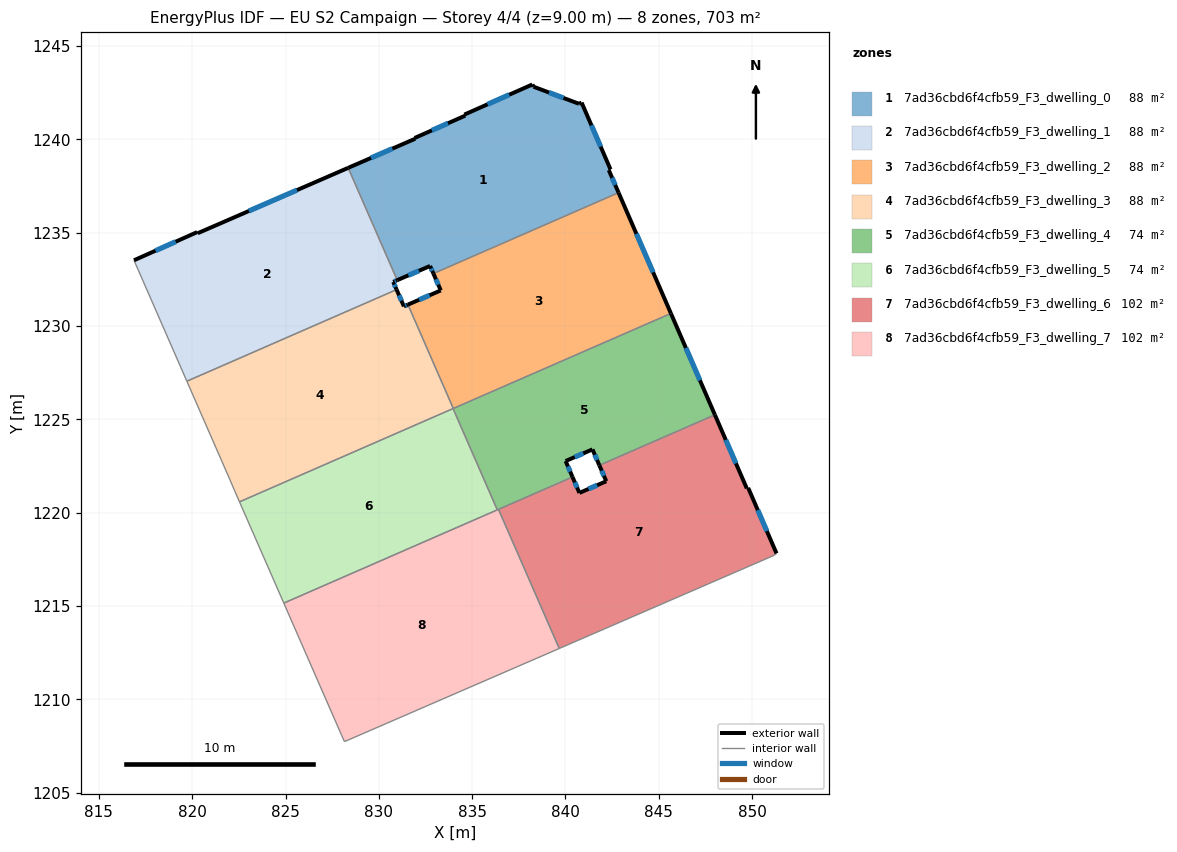
=== STOREY PLAN SPEC (per zone: floor XY polygon, exterior-wall plan segments, windows/doors) ===
zone 1: 7ad36cbd6f4cfb59_F3_dwelling_0  (87.9 m²)
  floor: (840.86, 1241.97) (842.41, 1238.39) (842.32, 1238.35) (842.84, 1237.14) (832.92, 1232.81) (832.75, 1233.21) (830.99, 1232.45) (828.36, 1238.47) (831.95, 1240.03) (831.92, 1240.07) (834.63, 1241.27) (834.58, 1241.33) (838.23, 1242.94) (838.29, 1242.82) (840.72, 1241.90)
  exterior wall: (832.75, 1233.21) – (832.92, 1232.81)  [0.4 m]
    window: (832.81, 1233.08) – (832.86, 1232.95)  [0.1 m²]
  exterior wall: (830.99, 1232.45) – (832.75, 1233.21)  [1.9 m]
    window: (831.58, 1232.71) – (832.15, 1232.96)  [0.6 m²]
  exterior wall: (831.95, 1240.03) – (828.36, 1238.47)  [3.9 m]
    window: (830.73, 1239.50) – (829.58, 1239.00)  [1.2 m²]
  exterior wall: (831.95, 1240.03) – (831.92, 1240.07)  [0.0 m]
  exterior wall: (834.63, 1241.27) – (831.92, 1240.07)  [3.0 m]
    window: (833.70, 1240.86) – (832.84, 1240.48)  [0.9 m²]
  exterior wall: (834.58, 1241.33) – (834.63, 1241.27)  [0.1 m]
  exterior wall: (838.23, 1242.94) – (834.58, 1241.33)  [4.0 m]
    window: (836.99, 1242.39) – (835.82, 1241.87)  [1.2 m²]
  exterior wall: (838.29, 1242.82) – (838.23, 1242.94)  [0.1 m]
  exterior wall: (840.72, 1241.90) – (838.29, 1242.82)  [2.6 m]
    window: (839.90, 1242.21) – (839.12, 1242.51)  [0.8 m²]
  exterior wall: (840.86, 1241.97) – (840.72, 1241.90)  [0.2 m]
  exterior wall: (842.41, 1238.39) – (840.86, 1241.97)  [3.9 m]
    window: (841.89, 1239.61) – (841.39, 1240.75)  [1.2 m²]
  exterior wall: (842.32, 1238.35) – (842.41, 1238.39)  [0.1 m]
  exterior wall: (842.84, 1237.14) – (842.32, 1238.35)  [1.3 m]
    window: (842.67, 1237.55) – (842.50, 1237.94)  [0.4 m²]
  interior walls: 2
zone 2: 7ad36cbd6f4cfb59_F3_dwelling_1  (87.9 m²)
  floor: (828.36, 1238.47) (830.99, 1232.45) (830.77, 1232.36) (830.95, 1231.95) (819.71, 1227.04) (816.90, 1233.47) (816.88, 1233.52) (820.27, 1235.03) (820.30, 1234.97)
  exterior wall: (820.27, 1235.03) – (816.88, 1233.52)  [3.7 m]
    window: (819.11, 1234.51) – (818.03, 1234.03)  [1.1 m²]
  exterior wall: (820.30, 1234.97) – (820.27, 1235.03)  [0.1 m]
  exterior wall: (828.36, 1238.47) – (820.30, 1234.97)  [8.8 m]
    window: (825.62, 1237.28) – (823.04, 1236.16)  [2.7 m²]
  exterior wall: (830.77, 1232.36) – (830.99, 1232.45)  [0.2 m]
    window: (830.84, 1232.39) – (830.91, 1232.42)  [0.1 m²]
  exterior wall: (830.95, 1231.95) – (830.77, 1232.36)  [0.5 m]
    window: (830.89, 1232.09) – (830.83, 1232.22)  [0.1 m²]
  interior walls: 4
zone 3: 7ad36cbd6f4cfb59_F3_dwelling_2  (87.9 m²)
  floor: (842.84, 1237.14) (845.65, 1230.67) (833.99, 1225.58) (831.56, 1231.14) (833.32, 1231.91) (832.92, 1232.81)
  exterior wall: (845.65, 1230.67) – (842.84, 1237.14)  [7.1 m]
    window: (844.69, 1232.87) – (843.80, 1234.94)  [2.2 m²]
  exterior wall: (833.32, 1231.91) – (831.56, 1231.14)  [1.9 m]
    window: (832.72, 1231.65) – (832.16, 1231.40)  [0.6 m²]
  exterior wall: (832.92, 1232.81) – (833.32, 1231.91)  [1.0 m]
    window: (833.06, 1232.50) – (833.18, 1232.21)  [0.3 m²]
  interior walls: 3
zone 4: 7ad36cbd6f4cfb59_F3_dwelling_3  (87.9 m²)
  floor: (831.56, 1231.14) (833.99, 1225.58) (822.54, 1220.58) (822.29, 1221.14) (822.01, 1221.80) (819.71, 1227.04) (830.95, 1231.95) (831.34, 1231.05)
  exterior wall: (831.34, 1231.05) – (830.95, 1231.95)  [1.0 m]
    window: (831.21, 1231.36) – (831.09, 1231.64)  [0.3 m²]
  exterior wall: (831.56, 1231.14) – (831.34, 1231.05)  [0.2 m]
    window: (831.49, 1231.11) – (831.42, 1231.08)  [0.1 m²]
  interior walls: 7
zone 5: 7ad36cbd6f4cfb59_F3_dwelling_4  (73.9 m²)
  floor: (845.65, 1230.67) (848.01, 1225.24) (841.81, 1222.54) (841.45, 1223.39) (840.01, 1222.76) (840.38, 1221.91) (836.35, 1220.15) (833.98, 1225.58)
  exterior wall: (840.01, 1222.76) – (841.45, 1223.39)  [1.6 m]
    window: (840.50, 1222.98) – (840.96, 1223.18)  [0.5 m²]
  exterior wall: (840.38, 1221.91) – (840.01, 1222.76)  [0.9 m]
    window: (840.25, 1222.20) – (840.13, 1222.47)  [0.3 m²]
  exterior wall: (848.01, 1225.24) – (845.65, 1230.67)  [5.9 m]
    window: (847.20, 1227.09) – (846.45, 1228.82)  [1.8 m²]
  exterior wall: (841.45, 1223.39) – (841.81, 1222.54)  [0.9 m]
    window: (841.57, 1223.10) – (841.69, 1222.83)  [0.3 m²]
  interior walls: 6
zone 6: 7ad36cbd6f4cfb59_F3_dwelling_5  (73.9 m²)
  floor: (833.98, 1225.58) (836.35, 1220.15) (824.91, 1215.15) (822.54, 1220.58)
  interior walls: 4
zone 7: 7ad36cbd6f4cfb59_F3_dwelling_6  (101.9 m²)
  floor: (848.01, 1225.24) (849.71, 1221.30) (849.79, 1221.33) (851.31, 1217.82) (851.19, 1217.71) (839.67, 1212.72) (836.41, 1220.18) (840.38, 1221.91) (840.75, 1221.06) (842.19, 1221.68) (841.81, 1222.54)
  exterior wall: (841.81, 1222.54) – (842.19, 1221.68)  [0.9 m]
    window: (841.94, 1222.25) – (842.06, 1221.97)  [0.3 m²]
  exterior wall: (849.71, 1221.30) – (848.01, 1225.24)  [4.3 m]
    window: (849.13, 1222.64) – (848.59, 1223.90)  [1.3 m²]
  exterior wall: (849.79, 1221.33) – (849.71, 1221.30)  [0.1 m]
  exterior wall: (851.31, 1217.82) – (849.79, 1221.33)  [3.8 m]
    window: (850.79, 1219.01) – (850.30, 1220.13)  [1.2 m²]
  exterior wall: (840.75, 1221.06) – (840.38, 1221.91)  [0.9 m]
    window: (840.62, 1221.35) – (840.50, 1221.62)  [0.3 m²]
  exterior wall: (842.19, 1221.68) – (840.75, 1221.06)  [1.6 m]
    window: (841.70, 1221.47) – (841.24, 1221.27)  [0.5 m²]
  interior walls: 5
zone 8: 7ad36cbd6f4cfb59_F3_dwelling_7  (101.9 m²)
  floor: (836.41, 1220.18) (839.67, 1212.72) (828.16, 1207.73) (828.00, 1208.08) (824.91, 1215.15)
  interior walls: 6

=== DERIVED (storey summary) ===
Building: EU S2 Campaign
Storey: 4 of 4  (floor level z = 9.00 m)
Storey gross floor area: 703.2 m²
Zones on this storey: 8
  - 7ad36cbd6f4cfb59_F3_dwelling_0: floor 87.9 m²; exterior wall 21.5 m (64.6 m²); 8 window(s) 6.4 m²; WWR 10.0%
  - 7ad36cbd6f4cfb59_F3_dwelling_1: floor 87.9 m²; exterior wall 13.2 m (39.7 m²); 4 window(s) 4.0 m²; WWR 10.2%
  - 7ad36cbd6f4cfb59_F3_dwelling_2: floor 87.9 m²; exterior wall 10.0 m (29.9 m²); 3 window(s) 3.0 m²; WWR 10.2%
  - 7ad36cbd6f4cfb59_F3_dwelling_3: floor 87.9 m²; exterior wall 1.2 m (3.6 m²); 2 window(s) 0.4 m²; WWR 10.2%
  - 7ad36cbd6f4cfb59_F3_dwelling_4: floor 73.9 m²; exterior wall 9.4 m (28.1 m²); 4 window(s) 2.9 m²; WWR 10.2%
  - 7ad36cbd6f4cfb59_F3_dwelling_5: floor 73.9 m²
  - 7ad36cbd6f4cfb59_F3_dwelling_6: floor 101.9 m²; exterior wall 11.6 m (34.9 m²); 5 window(s) 3.5 m²; WWR 10.1%
  - 7ad36cbd6f4cfb59_F3_dwelling_7: floor 101.9 m²
Zone adjacency (shared interzone walls):
  - 7ad36cbd6f4cfb59_F3_dwelling_0 ↔ 7ad36cbd6f4cfb59_F3_dwelling_1
  - 7ad36cbd6f4cfb59_F3_dwelling_0 ↔ 7ad36cbd6f4cfb59_F3_dwelling_2
  - 7ad36cbd6f4cfb59_F3_dwelling_1 ↔ 7ad36cbd6f4cfb59_F3_dwelling_3
  - 7ad36cbd6f4cfb59_F3_dwelling_2 ↔ 7ad36cbd6f4cfb59_F3_dwelling_3
  - 7ad36cbd6f4cfb59_F3_dwelling_2 ↔ 7ad36cbd6f4cfb59_F3_dwelling_4
  - 7ad36cbd6f4cfb59_F3_dwelling_3 ↔ 7ad36cbd6f4cfb59_F3_dwelling_4
  - 7ad36cbd6f4cfb59_F3_dwelling_3 ↔ 7ad36cbd6f4cfb59_F3_dwelling_5
  - 7ad36cbd6f4cfb59_F3_dwelling_4 ↔ 7ad36cbd6f4cfb59_F3_dwelling_5
  - 7ad36cbd6f4cfb59_F3_dwelling_4 ↔ 7ad36cbd6f4cfb59_F3_dwelling_6
  - 7ad36cbd6f4cfb59_F3_dwelling_4 ↔ 7ad36cbd6f4cfb59_F3_dwelling_7
  - 7ad36cbd6f4cfb59_F3_dwelling_5 ↔ 7ad36cbd6f4cfb59_F3_dwelling_7
  - 7ad36cbd6f4cfb59_F3_dwelling_6 ↔ 7ad36cbd6f4cfb59_F3_dwelling_7